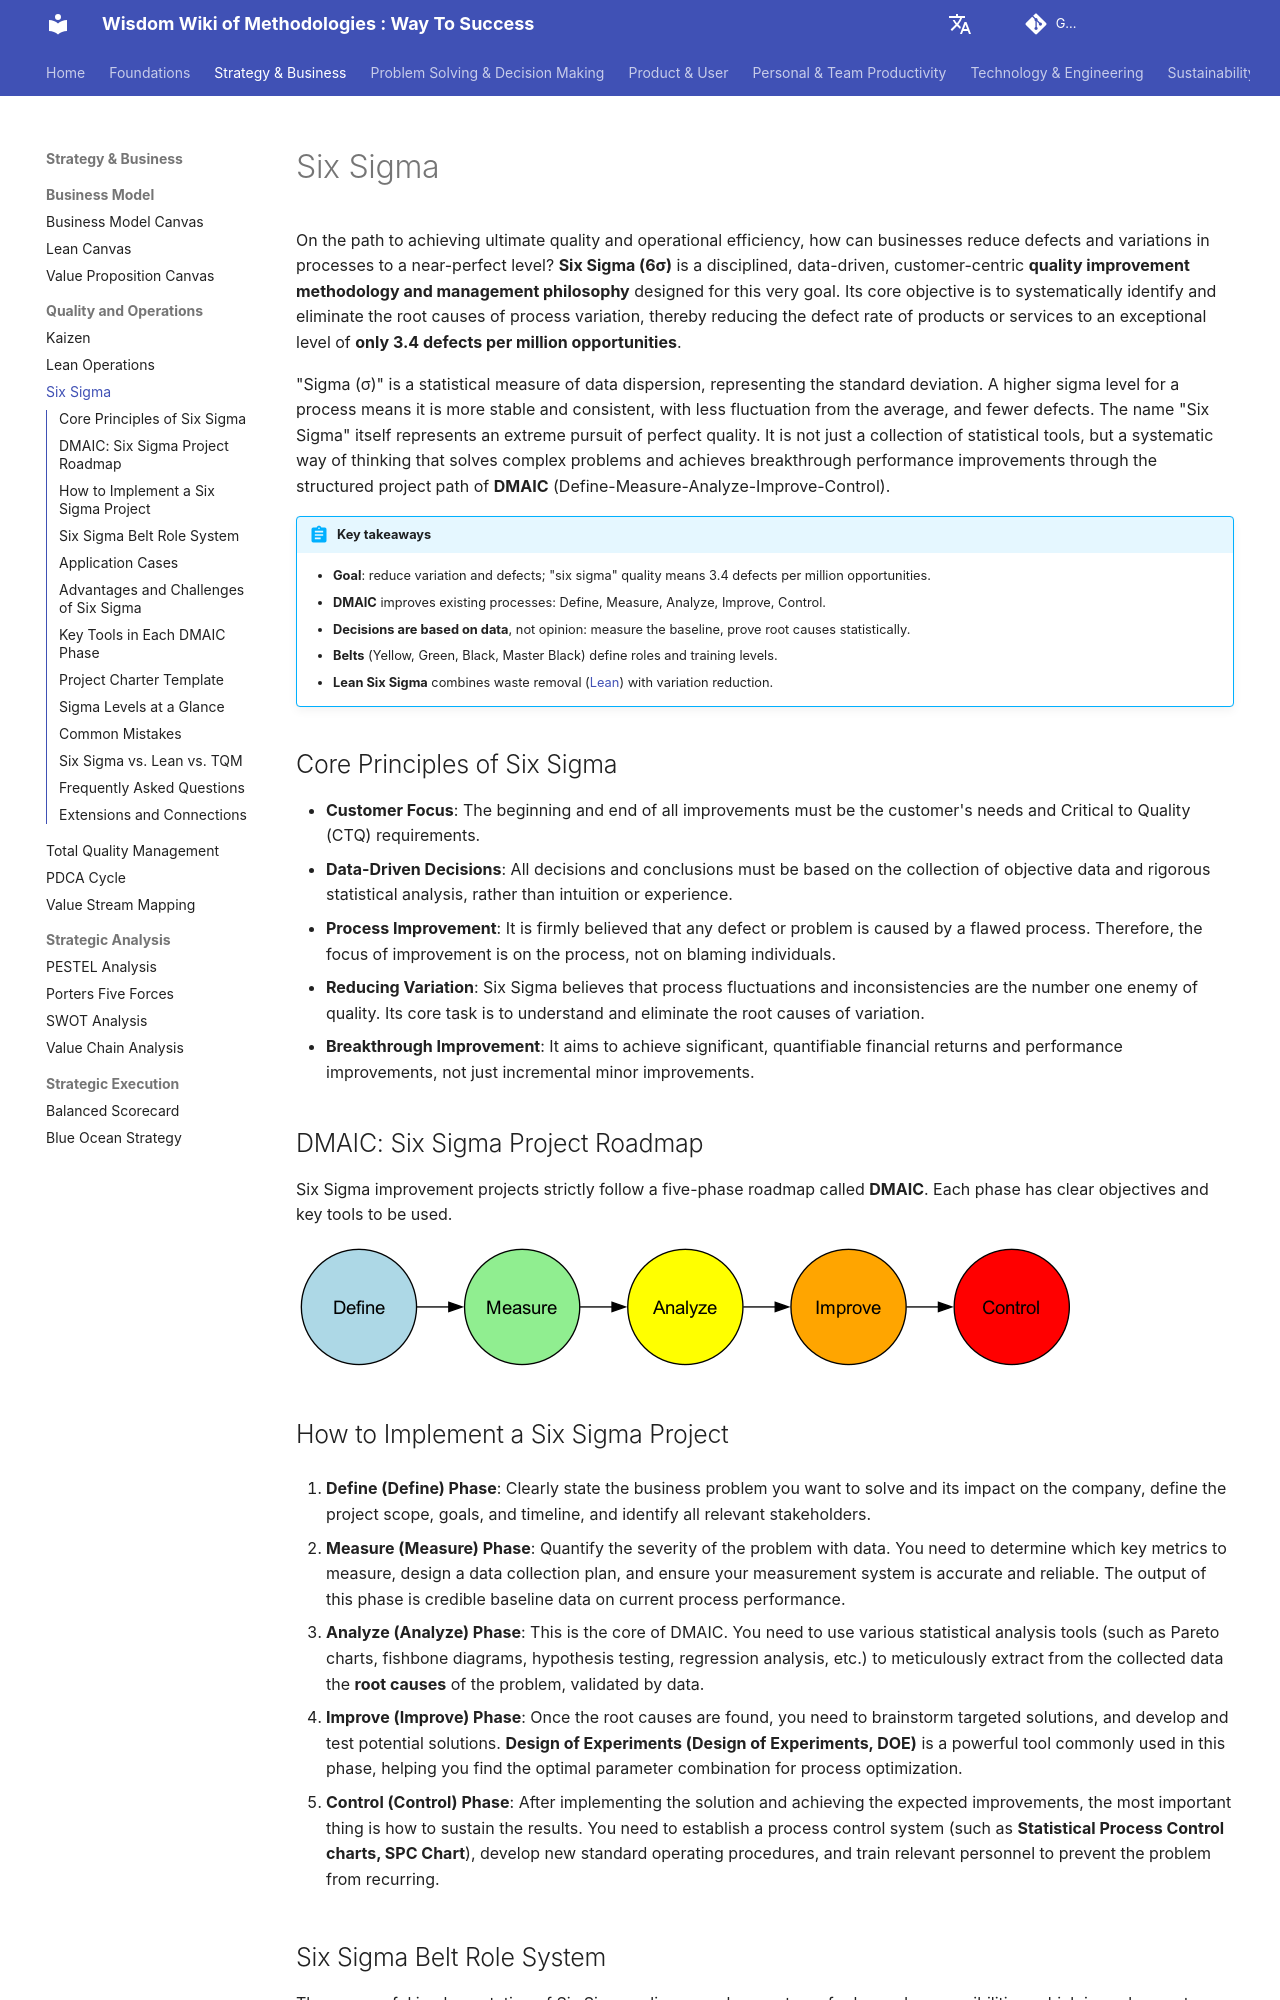

repository: mayunlei/methodologywiki · page: en/Strategy & Business/quality_and_operations/Six-Sigma-Tutorial-en/index.html · generator: mkdocs

---
title: "Six Sigma: DMAIC, Belts, Tools and Examples Explained"
description: "Six Sigma is a data-driven method for reducing defects and variation, aiming for 3.4 defects per million opportunities. Learn DMAIC with key tools for each phase, the belt system, a project charter template, how it compares with Lean, and common mistakes."
---

# Six Sigma

On the path to achieving ultimate quality and operational efficiency, how can businesses reduce defects and variations in processes to a near-perfect level? **Six Sigma (6σ)** is a disciplined, data-driven, customer-centric **quality improvement methodology and management philosophy** designed for this very goal. Its core objective is to systematically identify and eliminate the root causes of process variation, thereby reducing the defect rate of products or services to an exceptional level of **only 3.4 defects per million opportunities**.

"Sigma (σ)" is a statistical measure of data dispersion, representing the standard deviation. A higher sigma level for a process means it is more stable and consistent, with less fluctuation from the average, and fewer defects. The name "Six Sigma" itself represents an extreme pursuit of perfect quality. It is not just a collection of statistical tools, but a systematic way of thinking that solves complex problems and achieves breakthrough performance improvements through the structured project path of **DMAIC** (Define-Measure-Analyze-Improve-Control).

!!! abstract "Key takeaways"

    - **Goal**: reduce variation and defects; "six sigma" quality means 3.4 defects per million opportunities.
    - **DMAIC** improves existing processes: Define, Measure, Analyze, Improve, Control.
    - **Decisions are based on data**, not opinion: measure the baseline, prove root causes statistically.
    - **Belts** (Yellow, Green, Black, Master Black) define roles and training levels.
    - **Lean Six Sigma** combines waste removal ([Lean](Lean-Operations-Tutorial-en.md)) with variation reduction.

## Core Principles of Six Sigma

*   **Customer Focus**: The beginning and end of all improvements must be the customer's needs and Critical to Quality (CTQ) requirements.
*   **Data-Driven Decisions**: All decisions and conclusions must be based on the collection of objective data and rigorous statistical analysis, rather than intuition or experience.
*   **Process Improvement**: It is firmly believed that any defect or problem is caused by a flawed process. Therefore, the focus of improvement is on the process, not on blaming individuals.
*   **Reducing Variation**: Six Sigma believes that process fluctuations and inconsistencies are the number one enemy of quality. Its core task is to understand and eliminate the root causes of variation.
*   **Breakthrough Improvement**: It aims to achieve significant, quantifiable financial returns and performance improvements, not just incremental minor improvements.

## DMAIC: Six Sigma Project Roadmap

Six Sigma improvement projects strictly follow a five-phase roadmap called **DMAIC**. Each phase has clear objectives and key tools to be used.

![Six Sigma DMAIC Cycle](./Six-Sigma-Tutorial-en-diagram.png)

<!-- mermaid 源文件：Six-Sigma-Tutorial-en-mermaid-src-1.mmd -->
